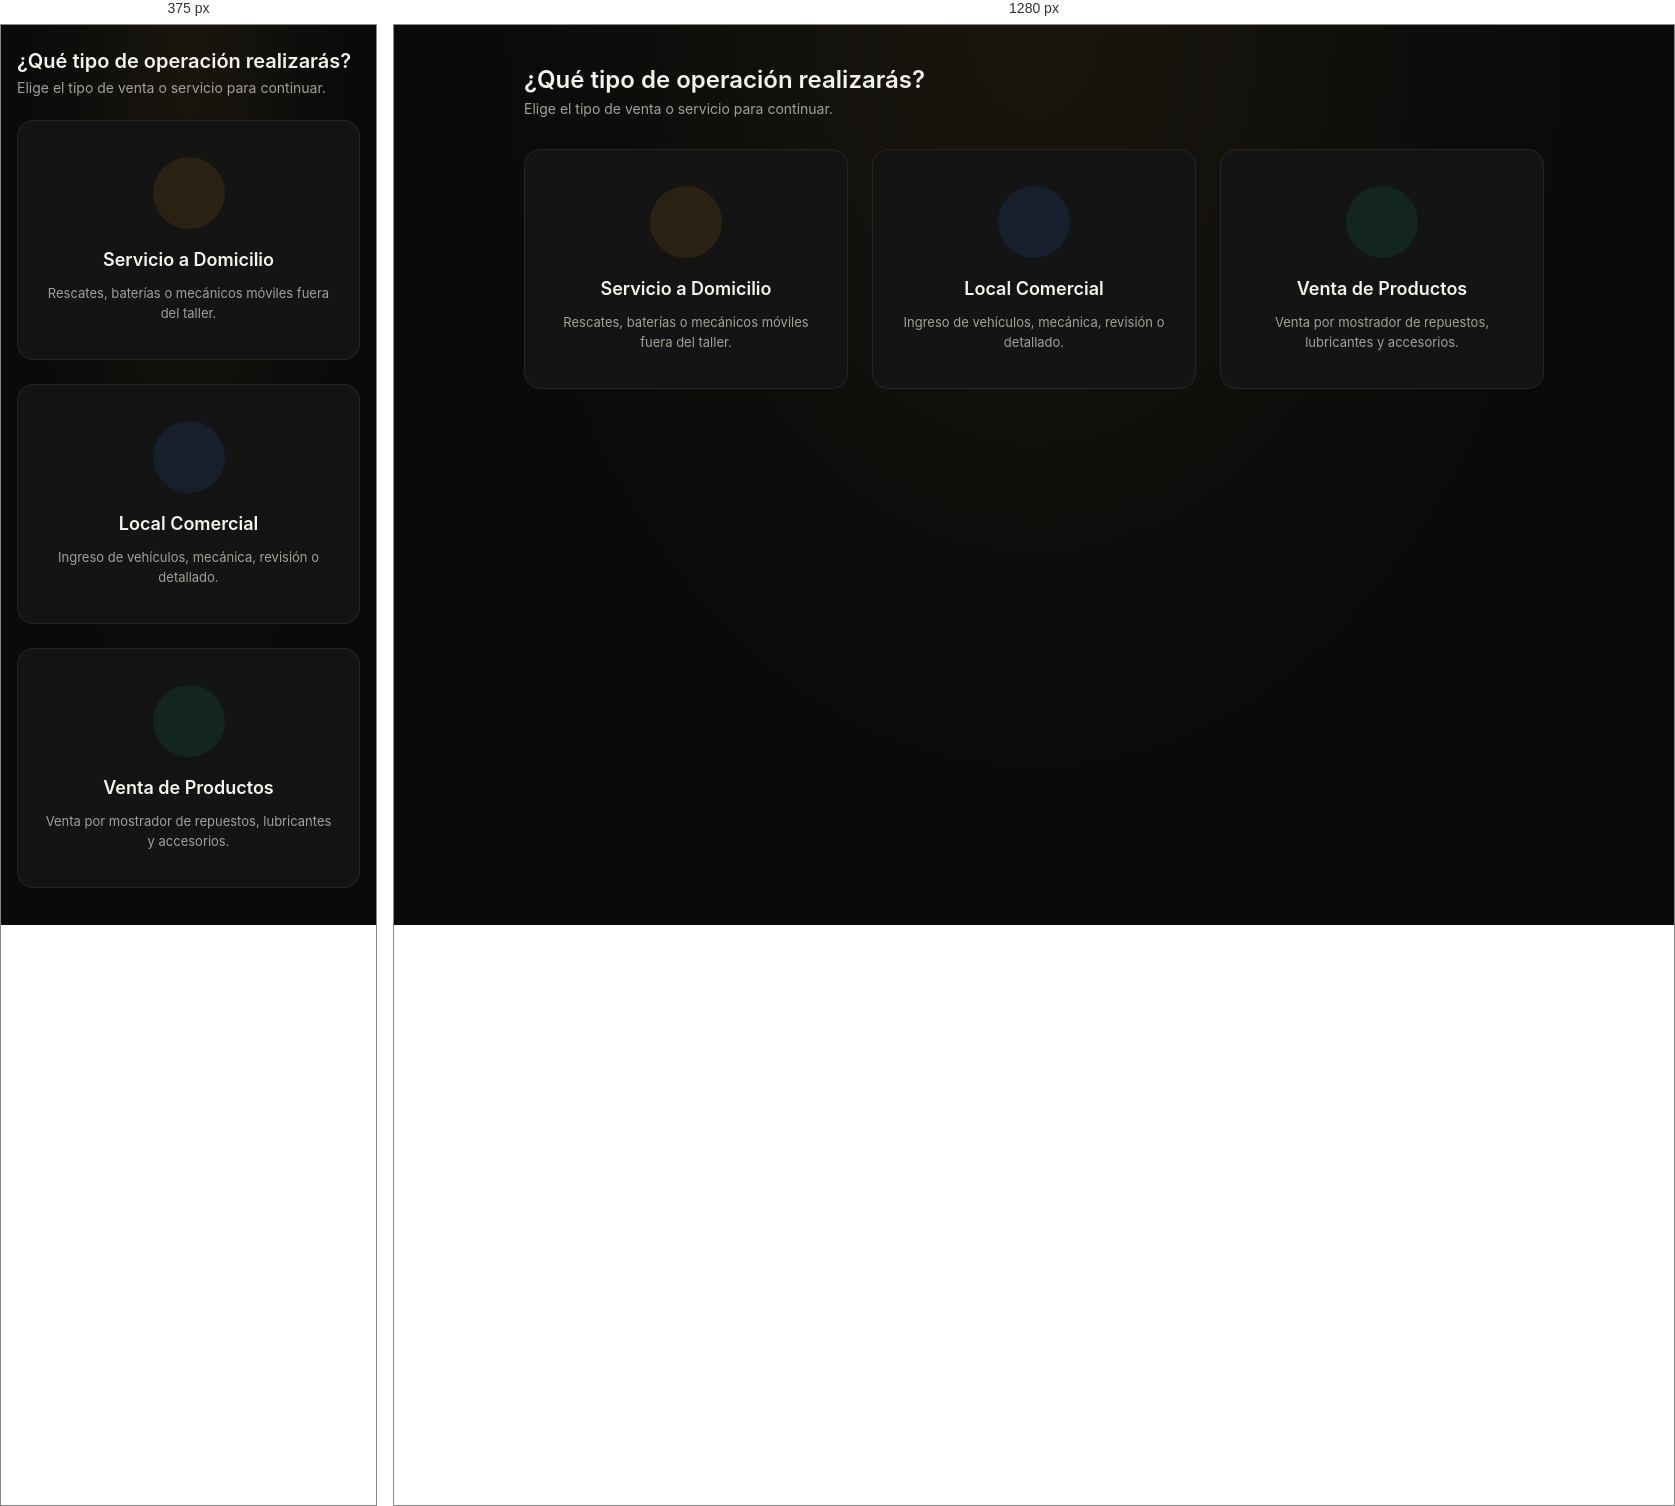
Rendered at 375 px and 1280 px, left to right.

<!-- file: index.html -->
<!DOCTYPE html>
<html lang="es">
<head>
    <meta charset="UTF-8">
    <link rel="icon" type="image/png" href="../favicon.png">
    <meta name="viewport" content="width=device-width, initial-scale=1.0">
    <title>Vender / Atender | Sus Amigos</title>
    <!-- Google Fonts -->
    <link rel="preconnect" href="https://fonts.googleapis.com">
    <link rel="preconnect" href="https://fonts.gstatic.com" crossorigin>
    <link href="https://fonts.googleapis.com/css2?family=Inter:wght@400;500;600;700&display=swap" rel="stylesheet">
    <!-- FontAwesome for icons -->
    <link rel="stylesheet" href="https://cdnjs.cloudflare.com/ajax/libs/font-awesome/6.4.0/css/all.min.css">
    <!-- Tema único + estilos de la vista -->
    <link rel="stylesheet" href="../css/theme.css?v=2">
    <link rel="stylesheet" href="style.css?v=1">
    <!-- Auth Guard -->
    <script src="../js/config.js?v=15"></script>
    <script src="../js/layout.js?v=18"></script>
    <script src="../js/auth_guard.js?v=10"></script>
</head>
<body>
    <main class="vender-content">
        <header class="vender-header">
            <h1>¿Qué tipo de operación realizarás?</h1>
            <p>Elige el tipo de venta o servicio para continuar.</p>
        </header>

        <div class="vender-options">
            <a href="../domicilio/index.html" class="vender-option">
                <span class="vender-icon icon-amber" aria-hidden="true"><i class="fa-solid fa-house-chimney-medical"></i></span>
                <h2>Servicio a Domicilio</h2>
                <p>Rescates, baterías o mecánicos móviles fuera del taller.</p>
            </a>

            <a href="../local_comercial/index.html" class="vender-option">
                <span class="vender-icon icon-blue" aria-hidden="true"><i class="fa-solid fa-shop"></i></span>
                <h2>Local Comercial</h2>
                <p>Ingreso de vehículos, mecánica, revisión o detallado.</p>
            </a>

            <a href="../ventas/index.html" class="vender-option">
                <span class="vender-icon icon-green" aria-hidden="true"><i class="fa-solid fa-box-open"></i></span>
                <h2>Venta de Productos</h2>
                <p>Venta por mostrador de repuestos, lubricantes y accesorios.</p>
            </a>
        </div>
    </main>

    <!-- Supabase SDK (lo usa auth_guard.js para verificar la sesión) -->
    <script src="https://cdn.jsdelivr.net/npm/@supabase/supabase-js@2"></script>
    <script src="../js/supabase.js"></script>
</body>
</html>


/* @media block from style.css */
@media (max-width: 767px) {
    .vender-content {
        padding: 24px 16px;
        gap: 24px;
    }

    .vender-header h1 {
        font-size: 20px;
    }
}